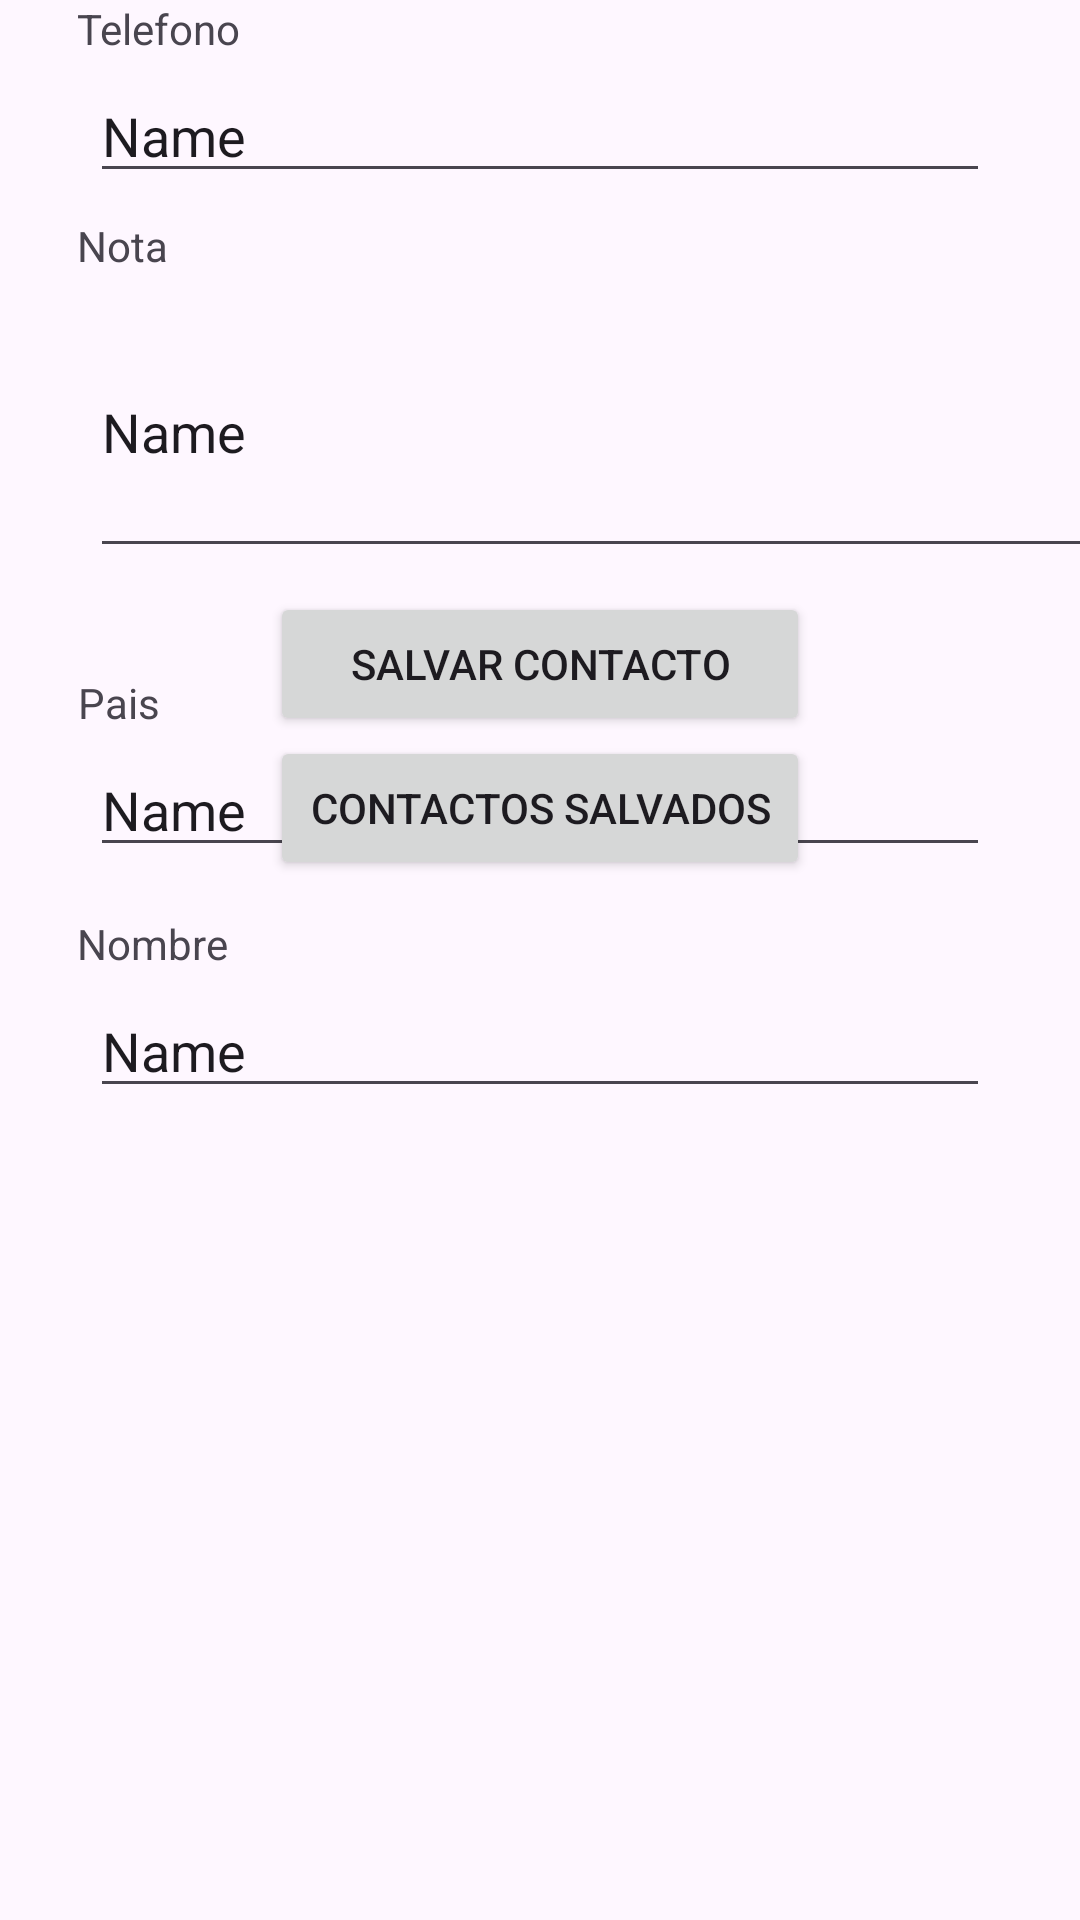

Android layout source for this screen:
<!-- AndroidManifest.xml: application theme Theme.PM2E10645 -->
<!-- res/layout/activity_inicial.xml -->
<?xml version="1.0" encoding="utf-8"?>
<androidx.constraintlayout.widget.ConstraintLayout xmlns:android="http://schemas.android.com/apk/res/android"
    xmlns:app="http://schemas.android.com/apk/res-auto"
    xmlns:tools="http://schemas.android.com/tools"
    android:layout_width="match_parent"
    android:layout_height="match_parent"
    tools:context=".Configuracion.MainActivity">

    <TextView
        android:id="@+id/textView"
        android:layout_width="wrap_content"
        android:layout_height="wrap_content"
        android:text="Pais"
        app:layout_constraintBottom_toBottomOf="parent"
        app:layout_constraintEnd_toEndOf="parent"
        app:layout_constraintHorizontal_bias="0.078"
        app:layout_constraintStart_toStartOf="parent"
        app:layout_constraintTop_toBottomOf="@+id/imageView"
        app:layout_constraintVertical_bias="0.076" />

    <TextView
        android:id="@+id/textView2"
        android:layout_width="wrap_content"
        android:layout_height="wrap_content"
        android:layout_marginTop="16dp"
        android:text="Nombre"
        app:layout_constraintEnd_toEndOf="parent"
        app:layout_constraintHorizontal_bias="0.083"
        app:layout_constraintStart_toStartOf="parent"
        app:layout_constraintTop_toBottomOf="@+id/pais" />

    <TextView
        android:id="@+id/textView3"
        android:layout_width="wrap_content"
        android:layout_height="wrap_content"
        android:text="Telefono"
        app:layout_constraintEnd_toEndOf="parent"
        app:layout_constraintHorizontal_bias="0.084"
        app:layout_constraintStart_toStartOf="parent"
        tools:layout_editor_absoluteY="401dp" />

    <TextView
        android:id="@+id/textView4"
        android:layout_width="wrap_content"
        android:layout_height="wrap_content"
        android:layout_marginTop="8dp"
        android:text="Nota"
        app:layout_constraintEnd_toEndOf="parent"
        app:layout_constraintHorizontal_bias="0.078"
        app:layout_constraintStart_toStartOf="parent"
        app:layout_constraintTop_toBottomOf="@+id/telefono" />

    <EditText
        android:id="@+id/pais"
        android:layout_width="0dp"
        android:layout_height="wrap_content"
        android:layout_marginStart="30dp"
        android:layout_marginTop="4dp"
        android:layout_marginEnd="30dp"
        android:ems="10"
        android:inputType="text"
        android:text="Name"
        app:layout_constraintEnd_toEndOf="parent"
        app:layout_constraintHorizontal_bias="0.079"
        app:layout_constraintStart_toStartOf="parent"
        app:layout_constraintTop_toBottomOf="@+id/textView" />

    <ImageView
        android:id="@+id/imageView"
        android:layout_width="168dp"
        android:layout_height="148dp"
        android:layout_marginTop="44dp"
        app:layout_constraintEnd_toEndOf="parent"
        app:layout_constraintHorizontal_bias="0.497"
        app:layout_constraintStart_toStartOf="parent"
        app:layout_constraintTop_toTopOf="parent"
        tools:srcCompat="@tools:sample/avatars" />

    <EditText
        android:id="@+id/nombres"
        android:layout_width="0dp"
        android:layout_height="wrap_content"
        android:layout_marginStart="30dp"
        android:layout_marginTop="4dp"
        android:layout_marginEnd="30dp"
        android:ems="10"
        android:inputType="text"
        android:text="Name"
        app:layout_constraintEnd_toEndOf="parent"
        app:layout_constraintHorizontal_bias="0.0"
        app:layout_constraintStart_toStartOf="parent"
        app:layout_constraintTop_toBottomOf="@+id/textView2" />

    <EditText
        android:id="@+id/telefono"
        android:layout_height="wrap_content"
        android:layout_marginStart="30dp"
        android:layout_marginTop="4dp"
        android:layout_marginEnd="30dp"
        android:ems="10"
        android:inputType="text"
        android:text="Name"
        app:layout_constraintEnd_toEndOf="parent"
        app:layout_constraintHorizontal_bias="0.0"
        app:layout_constraintStart_toStartOf="parent"
        app:layout_constraintTop_toBottomOf="@+id/textView3" />

    <EditText
        android:id="@+id/nota"
        android:layout_width="338dp"
        android:layout_height="94dp"
        android:layout_marginStart="30dp"
        android:layout_marginTop="4dp"
        android:layout_marginEnd="30dp"
        android:ems="10"
        android:inputType="text"
        android:text="Name"
        app:layout_constraintEnd_toEndOf="parent"
        app:layout_constraintHorizontal_bias="0.0"
        app:layout_constraintStart_toStartOf="parent"
        app:layout_constraintTop_toBottomOf="@+id/textView4" />

    <Button
        android:id="@+id/btnsalvar"
        android:layout_width="0dp"
        android:layout_height="wrap_content"
        android:layout_marginStart="90dp"
        android:layout_marginTop="8dp"
        android:layout_marginEnd="90dp"
        android:text="@string/btnsalvar"
        app:layout_constraintEnd_toEndOf="parent"
        app:layout_constraintStart_toStartOf="parent"
        app:layout_constraintTop_toBottomOf="@+id/nota" />

    <Button
        android:id="@+id/btncontacto"
        android:layout_width="0dp"
        android:layout_height="wrap_content"
        android:layout_marginStart="90dp"
        android:layout_marginEnd="90dp"
        android:text="@string/btncontacto"
        app:layout_constraintEnd_toEndOf="parent"
        app:layout_constraintHorizontal_bias="1.0"
        app:layout_constraintStart_toStartOf="parent"
        app:layout_constraintTop_toBottomOf="@+id/btnsalvar" />

</androidx.constraintlayout.widget.ConstraintLayout>
<!-- resources referenced by this layout -->
<resources>
  <string name="btncontacto">Contactos Salvados</string>
  <string name="btnsalvar">Salvar Contacto</string>
  <style name="Theme.PM2E10645" parent="Base.Theme.PM2E10645" />
  <style name="Base.Theme.PM2E10645" parent="Theme.Material3.DayNight.NoActionBar">
          
          
      </style>
</resources>
